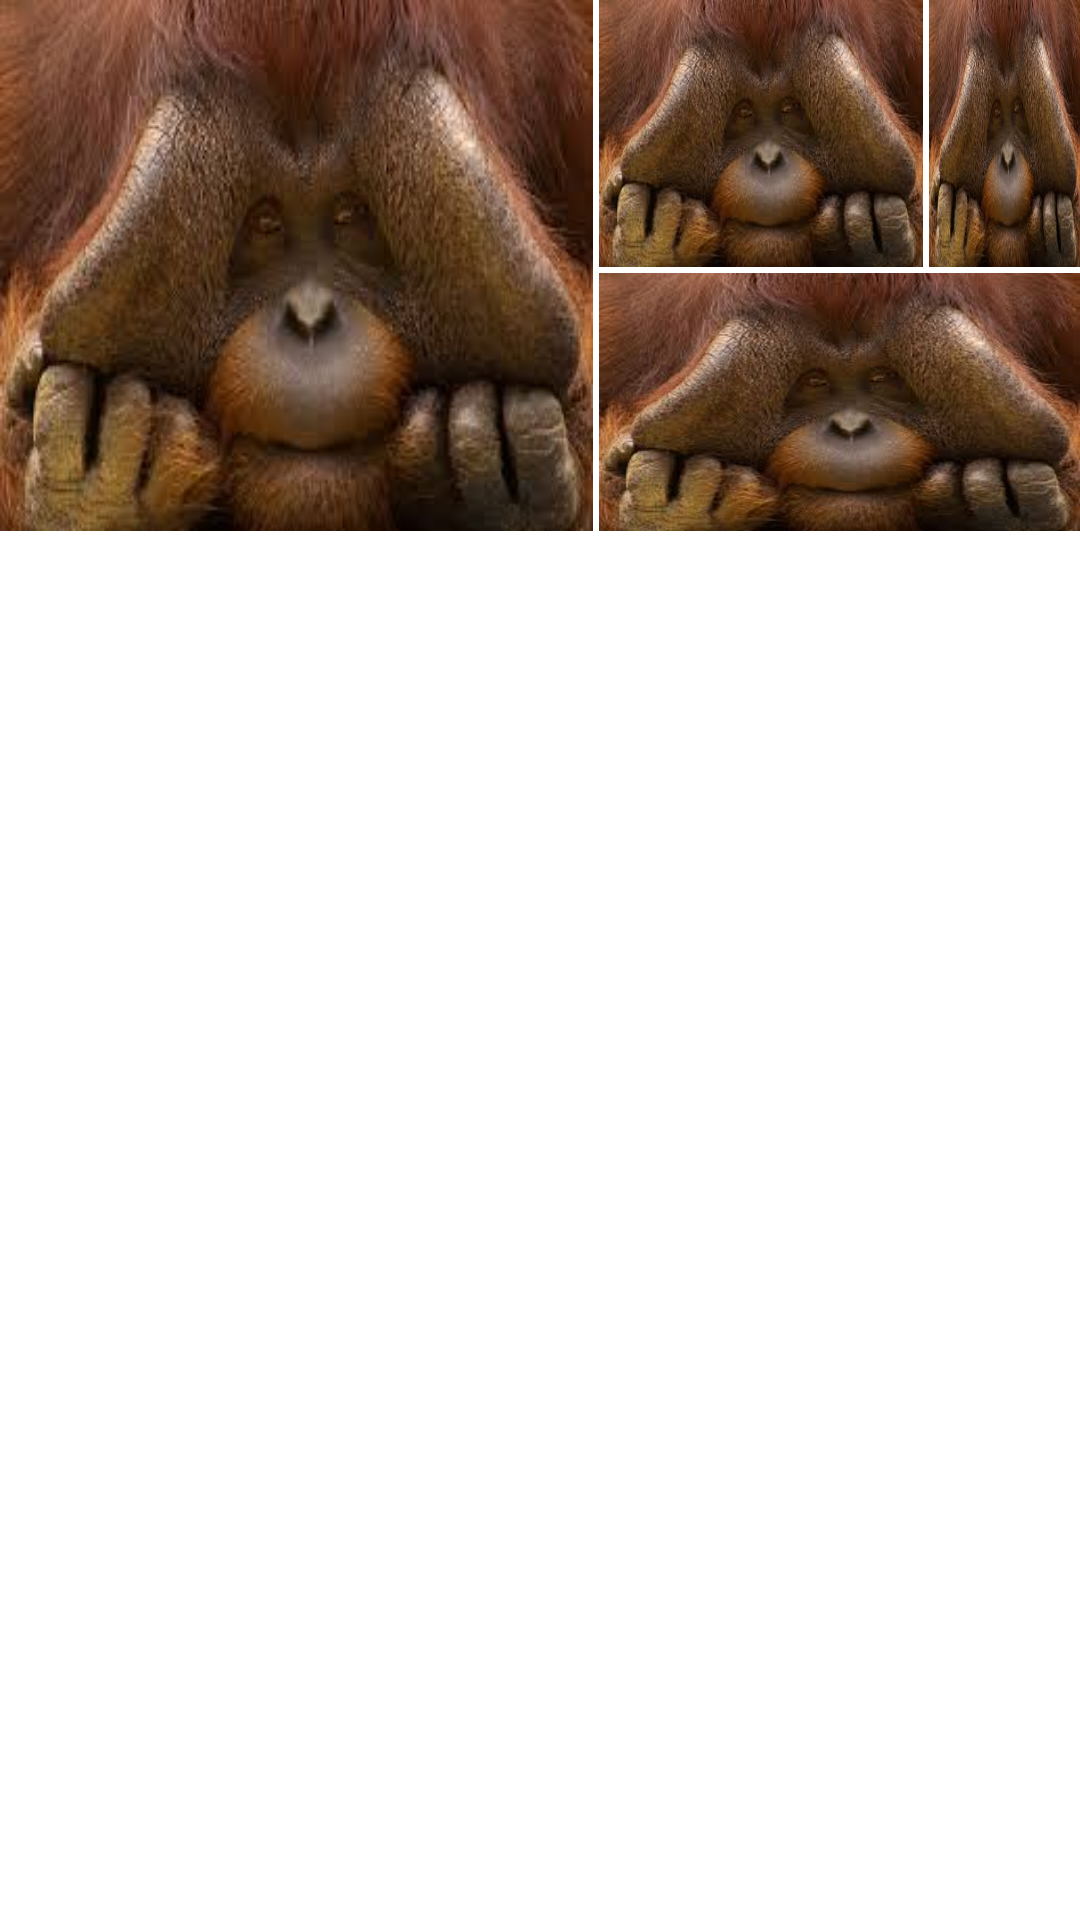

Android layout source for this screen:
<!-- AndroidManifest.xml: application theme Theme.SamAssignment2 -->
<!-- res/layout/linearlayout.xml -->
<?xml version="1.0" encoding="utf-8"?>
<LinearLayout xmlns:android="http://schemas.android.com/apk/res/android"
    android:layout_width="match_parent"
    android:layout_height="match_parent"
    android:orientation="horizontal"
    android:weightSum="4"
    android:layout_margin="2dp">

    <ImageView
        android:id="@+id/wholeLeft"
        android:layout_width="397dp"
        android:layout_height="wrap_content"
        android:layout_weight="2"
        android:background="@drawable/monkey"
        android:layout_marginRight="2dp"/>

    <LinearLayout android:layout_weight="2"
        android:layout_height="wrap_content"
        android:layout_width="wrap_content"
        android:orientation="vertical">

        <LinearLayout
            android:layout_width="wrap_content"
            android:layout_height="wrap_content"
            android:orientation="horizontal"
            android:weightSum="2">

            <ImageView
                android:layout_width="108dp"
                android:layout_height="89dp"
                android:background="@drawable/monkey"
                android:layout_marginRight="2dp"/>

            <ImageView
                android:layout_width="wrap_content"
                android:layout_height="match_parent"
                android:background="@drawable/monkey" />
        </LinearLayout>

        <ImageView
            android:layout_width="wrap_content"
            android:layout_height="86dp"
            android:layout_weight="1"
            android:background="@drawable/monkey"
            android:layout_marginTop="2dp"/>

    </LinearLayout>




</LinearLayout>
<!-- resources referenced by this layout -->
<resources>
  <!-- drawable monkey: jpeg bitmap (drawable, 8955 bytes) -->
  <style name="Theme.SamAssignment2" parent="Theme.MaterialComponents.DayNight.DarkActionBar">
          
          <item name="colorPrimary">@color/purple_500</item>
          <item name="colorPrimaryVariant">@color/purple_700</item>
          <item name="colorOnPrimary">@color/white</item>
          
          <item name="colorSecondary">@color/teal_200</item>
          <item name="colorSecondaryVariant">@color/teal_700</item>
          <item name="colorOnSecondary">@color/black</item>
          
          <item name="android:statusBarColor" tools:targetApi="l">?attr/colorPrimaryVariant</item>
          
      </style>
  <color name="purple_500">#FF6200EE</color>
  <color name="purple_700">#FF3700B3</color>
  <color name="white">#FFFFFFFF</color>
  <color name="teal_200">#FF03DAC5</color>
  <color name="teal_700">#FF018786</color>
  <color name="black">#FF000000</color>
</resources>
